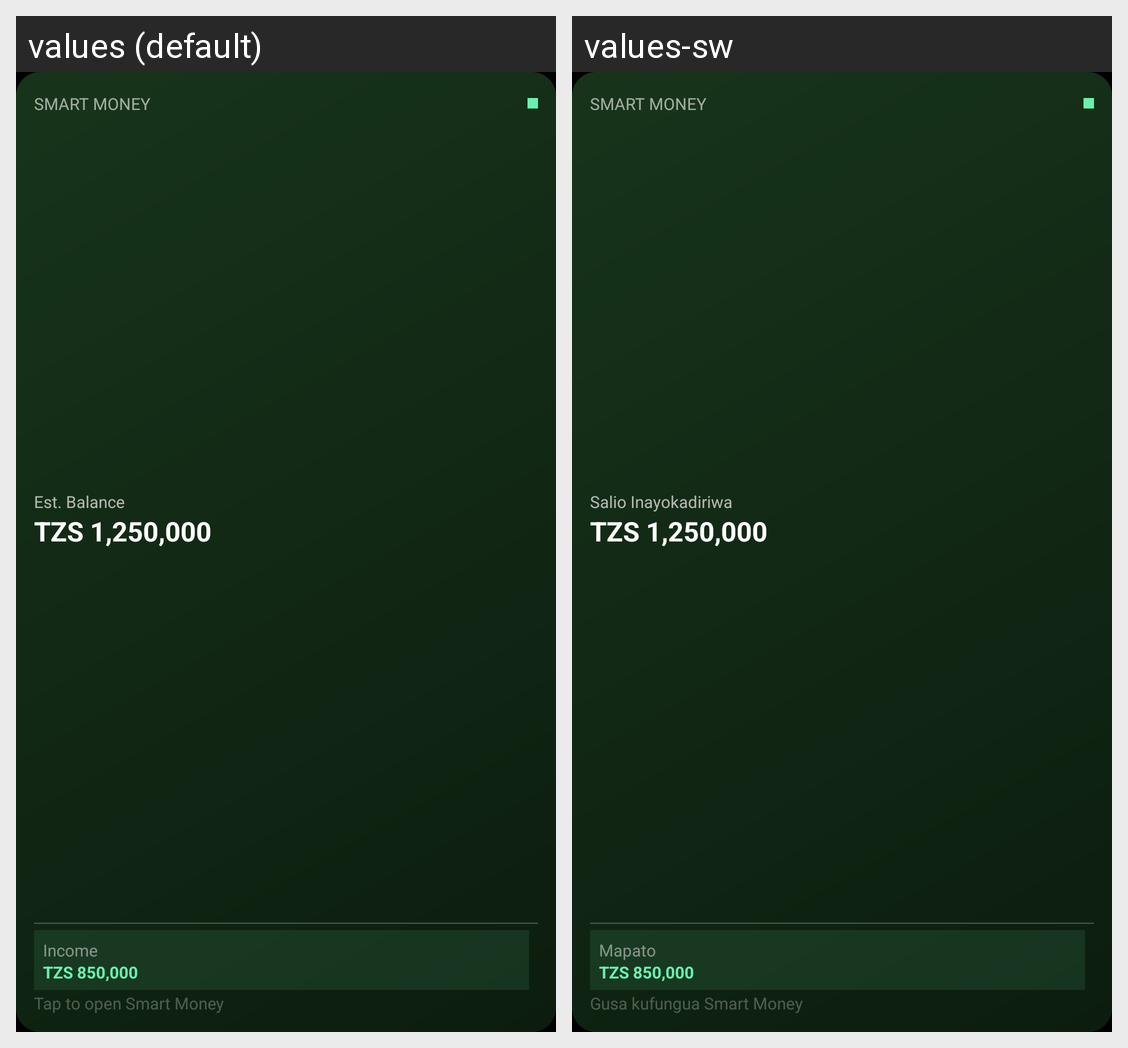

This grid shows one Android layout under two languages. Give, for every string resource on the screen, its name, the default text and each shown locale's text.
Android screen res/layout/widget_small_preview.xml rendered under 2 locales, left to right: values (default), values-sw. Device: Nexus 5 (rendered at 1080×1920; each locale shown at half size, 540×960, under a caption strip naming it); theme Theme.SMSFinanceWidget.VideoSplash.
Strings drawn on this screen, with the default value and each locale's value (text and hints the layout hard-codes, and strings that could not be matched under every locale, appear in the picture but are not listed):

widget_app_name
  values: SMART MONEY
  values-sw: SMART MONEY

widget_est_balance
  values: Est. Balance
  values-sw: Salio Inayokadiriwa

widget_preview_balance
  values: TZS 1,250,000
  values-sw: TZS 1,250,000

widget_income_label_full
  values: Income
  values-sw: Mapato

widget_preview_income_value
  values: TZS 850,000
  values-sw: TZS 850,000

widget_tap_to_open_full
  values: Tap to open Smart Money
  values-sw: Gusa kufungua Smart Money
